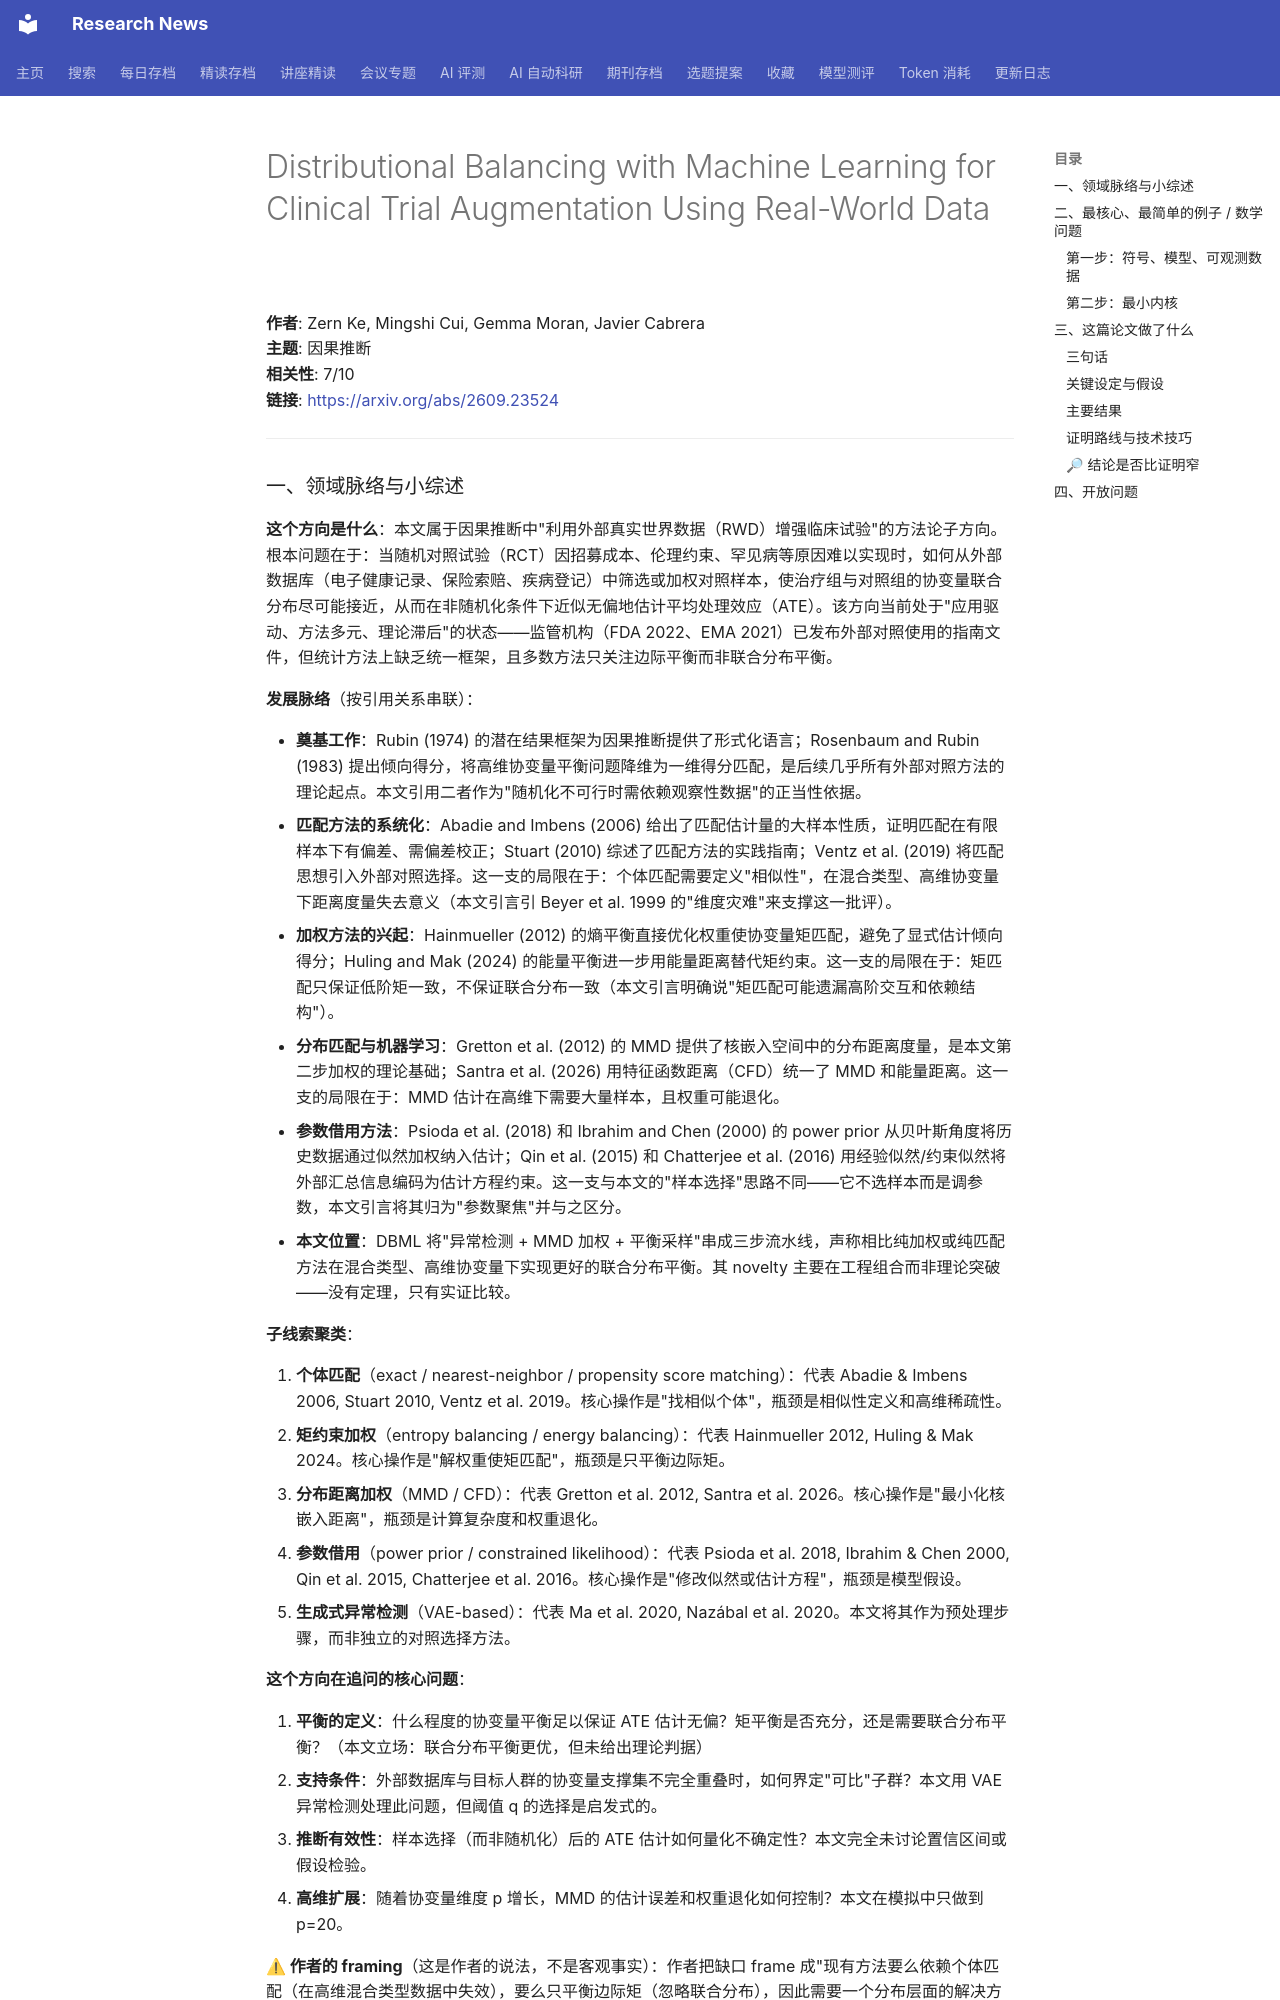

repository: cxy0714/research-news · page: deep_reads/2026-09-23-2609.23524/index.html · generator: mkdocs

# Distributional Balancing with Machine Learning for Clinical Trial Augmentation Using Real-World Data

**作者**: Zern Ke, Mingshi Cui, Gemma Moran, Javier Cabrera  
**主题**: 因果推断  
**相关性**: 7/10  
**链接**: <https://arxiv.org/abs/2609.23524>

---
